Labelled photos from "processed", an image-classification folder in Premanshu-Kumar/Pancreatic-Cancer-Detection-Using-Transfer-Learning. The possible labels are: cancerous, normal.

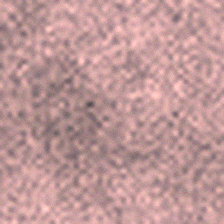
Label: normal

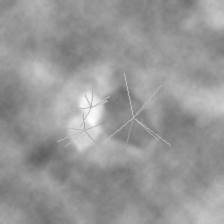
Label: cancerous

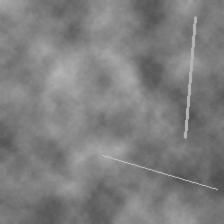
Label: normal

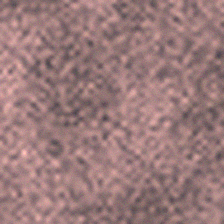
Label: normal

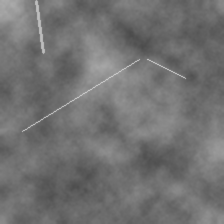
Label: normal

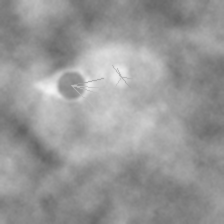
Label: cancerous
